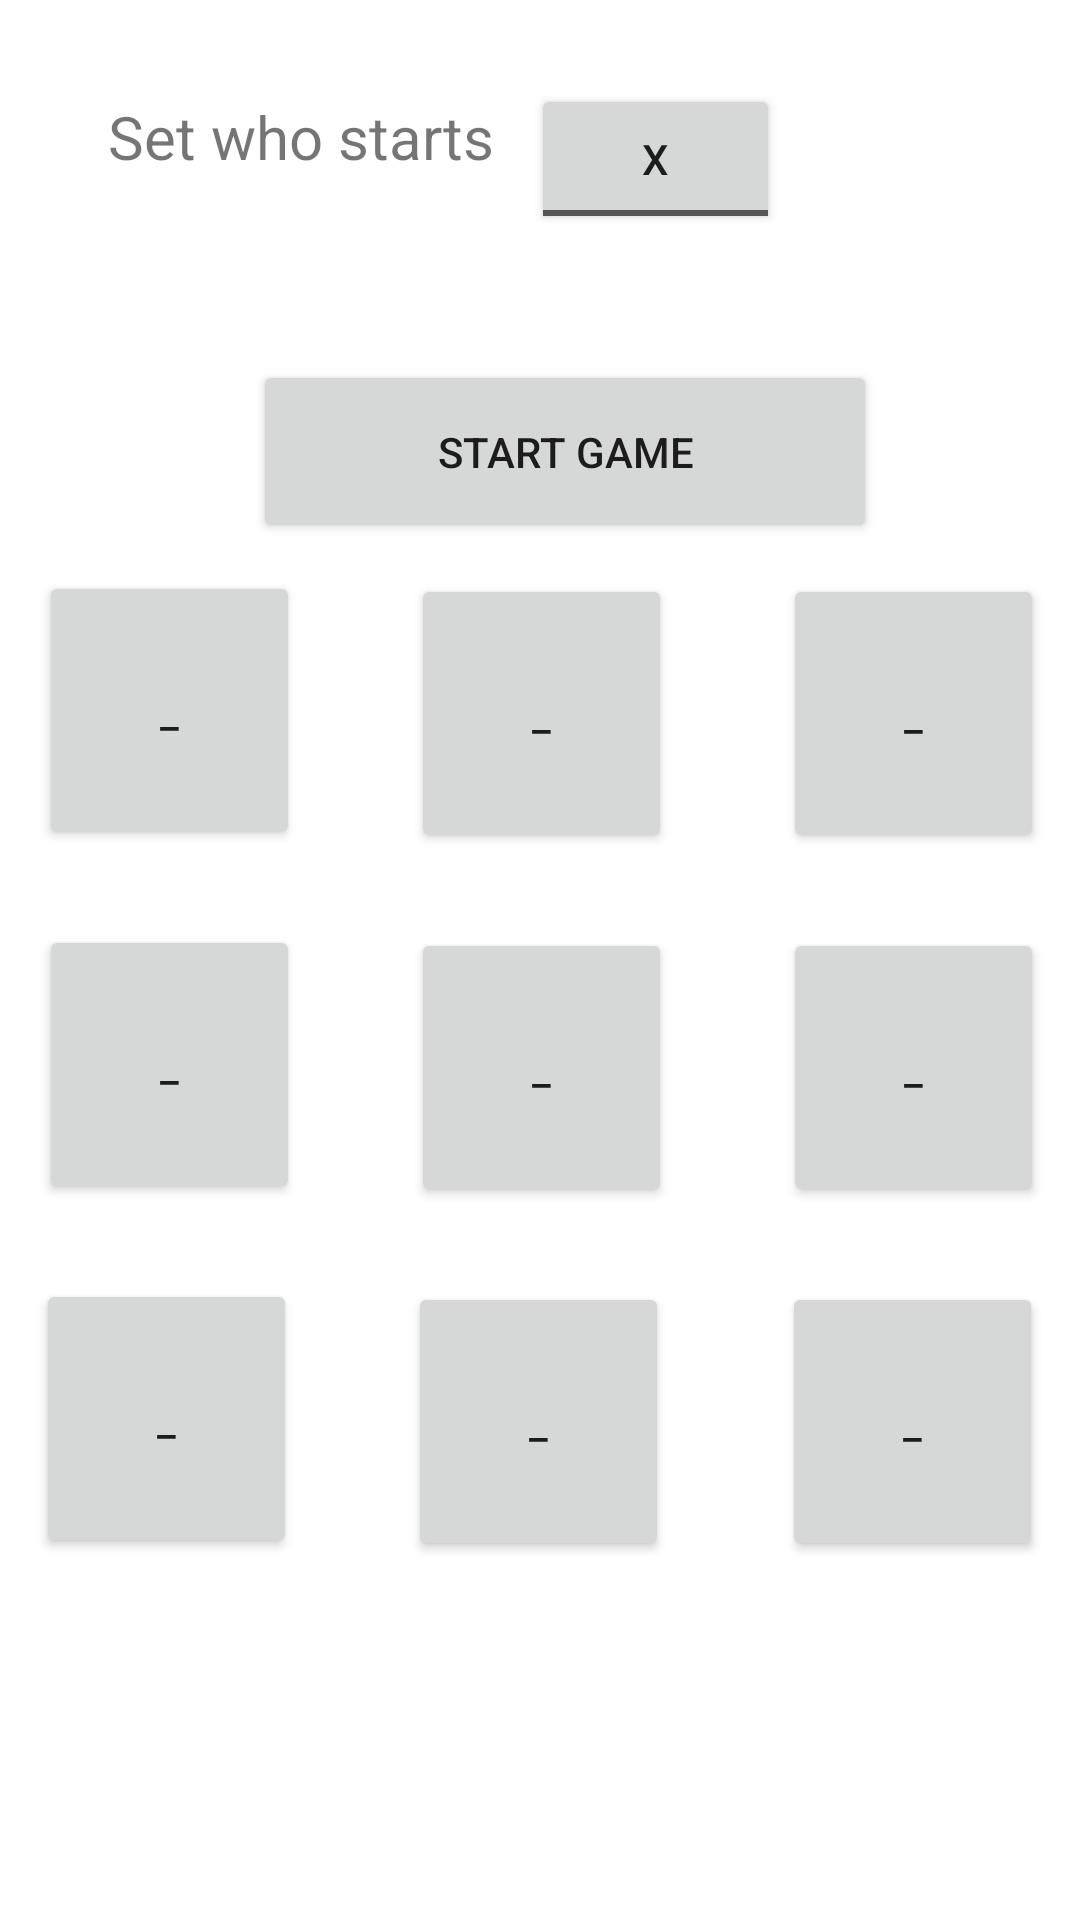

Produce the Android XML layout that renders to this screen, including the resource entries it uses.
<!-- AndroidManifest.xml: application theme Theme.MyApplication -->
<!-- res/layout/activity_main.xml -->
<?xml version="1.0" encoding="utf-8"?>
<androidx.constraintlayout.widget.ConstraintLayout xmlns:android="http://schemas.android.com/apk/res/android"
    xmlns:app="http://schemas.android.com/apk/res-auto"
    xmlns:tools="http://schemas.android.com/tools"
    android:layout_width="match_parent"
    android:layout_height="match_parent"
    android:visibility="visible"
    tools:context=".MainActivity">

    <Button
        android:id="@+id/start_button"
        android:layout_width="208dp"
        android:layout_height="61dp"
        android:layout_marginStart="100dp"
        android:layout_marginTop="120dp"
        android:layout_marginEnd="100dp"
        android:enabled="true"
        android:onClick="start_game"
        android:text="START GAME"
        app:layout_constraintEnd_toEndOf="parent"
        app:layout_constraintHorizontal_bias="0.333"
        app:layout_constraintStart_toStartOf="parent"
        app:layout_constraintTop_toTopOf="parent" />

    <TextView
        android:id="@+id/set_player"
        android:layout_width="146dp"
        android:layout_height="48dp"
        android:layout_marginStart="36dp"
        android:layout_marginTop="32dp"
        android:editable="false"
        android:text="Set who starts"
        android:textSize="20sp"
        app:layout_constraintStart_toStartOf="parent"
        app:layout_constraintTop_toTopOf="parent" />

    <androidx.constraintlayout.widget.ConstraintLayout
        android:id="@+id/game_layout"
        android:layout_width="409dp"
        android:layout_height="583dp"
        android:layout_marginStart="5dp"
        android:layout_marginTop="10dp"
        android:layout_marginEnd="5dp"
        android:layout_marginBottom="150dp"
        android:visibility="visible"
        app:layout_constraintBottom_toBottomOf="parent"
        app:layout_constraintEnd_toEndOf="parent"
        app:layout_constraintStart_toStartOf="parent"
        app:layout_constraintTop_toBottomOf="@+id/start_button"
        app:layout_constraintVertical_bias="0.087">

        <Button
            android:id="@+id/button7"
            android:layout_width="87dp"
            android:layout_height="93dp"
            android:layout_marginStart="36dp"
            android:layout_marginTop="25dp"
            android:onClick="game"
            android:text="_"
            app:layout_constraintStart_toStartOf="parent"
            app:layout_constraintTop_toBottomOf="@+id/button4" />

        <Button
            android:id="@+id/button8"
            android:layout_width="87dp"
            android:layout_height="93dp"
            android:layout_marginStart="37dp"
            android:layout_marginTop="25dp"
            android:onClick="game"
            android:text="_"
            app:layout_constraintStart_toEndOf="@+id/button7"
            app:layout_constraintTop_toBottomOf="@+id/button5" />

        <Button
            android:id="@+id/button9"
            android:layout_width="87dp"
            android:layout_height="93dp"
            android:layout_marginStart="37dp"
            android:layout_marginTop="25dp"
            android:layout_marginEnd="37dp"
            android:onClick="game"
            android:text="_"
            app:layout_constraintEnd_toEndOf="parent"
            app:layout_constraintStart_toEndOf="@+id/button8"
            app:layout_constraintTop_toBottomOf="@+id/button6" />

        <Button
            android:id="@+id/button4"
            android:layout_width="87dp"
            android:layout_height="93dp"
            android:layout_marginStart="37dp"
            android:layout_marginTop="25dp"
            android:onClick="game"
            android:text="_"
            app:layout_constraintStart_toStartOf="parent"
            app:layout_constraintTop_toBottomOf="@+id/button1" />

        <Button
            android:id="@+id/button5"
            android:layout_width="87dp"
            android:layout_height="93dp"
            android:layout_marginStart="37dp"
            android:layout_marginTop="25dp"
            android:onClick="game"
            android:text="_"
            app:layout_constraintStart_toEndOf="@+id/button4"
            app:layout_constraintTop_toBottomOf="@+id/button2" />

        <Button
            android:id="@+id/button6"
            android:layout_width="87dp"
            android:layout_height="93dp"
            android:layout_marginStart="37dp"
            android:layout_marginTop="25dp"
            android:layout_marginEnd="37dp"
            android:onClick="game"

            android:text="_"
            app:layout_constraintEnd_toEndOf="parent"
            app:layout_constraintStart_toEndOf="@+id/button5"
            app:layout_constraintTop_toBottomOf="@+id/button3" />

        <Button
            android:id="@+id/button1"
            android:layout_width="87dp"
            android:layout_height="93dp"
            android:layout_marginStart="37dp"
            android:layout_marginTop="24dp"
            android:layout_marginEnd="37dp"
            android:onClick="game"
            android:text="_"
            app:layout_constraintEnd_toStartOf="@+id/button2"
            app:layout_constraintStart_toStartOf="parent"
            app:layout_constraintTop_toTopOf="parent" />

        <Button
            android:id="@+id/button3"
            android:layout_width="87dp"
            android:layout_height="93dp"
            android:layout_marginStart="37dp"
            android:layout_marginTop="25dp"
            android:layout_marginEnd="37dp"
            android:onClick="game"
            android:text="_"
            app:layout_constraintEnd_toEndOf="parent"
            app:layout_constraintStart_toEndOf="@+id/button2"
            app:layout_constraintTop_toTopOf="parent" />

        <Button
            android:id="@+id/button2"
            android:layout_width="87dp"
            android:layout_height="93dp"
            android:layout_marginStart="37dp"
            android:layout_marginTop="25dp"
            android:onClick="game"
            android:text="_"
            app:layout_constraintStart_toEndOf="@+id/button1"
            app:layout_constraintTop_toTopOf="parent" />

    </androidx.constraintlayout.widget.ConstraintLayout>

    <ToggleButton
        android:id="@+id/switch_player"
        android:layout_width="83dp"
        android:layout_height="50dp"
        android:layout_marginTop="28dp"
        android:layout_marginEnd="100dp"
        android:onClick="switch_player"
        android:text="ToggleButton"
        android:textOff="X"
        android:textOn="O"
        app:layout_constraintEnd_toEndOf="parent"
        app:layout_constraintTop_toTopOf="parent" />

    <TextView
        android:id="@+id/info"
        android:layout_width="wrap_content"
        android:layout_height="wrap_content"
        android:layout_marginBottom="28dp"
        app:layout_constraintBottom_toTopOf="@+id/start_button"
        app:layout_constraintEnd_toEndOf="parent"
        app:layout_constraintHorizontal_bias="0.481"
        app:layout_constraintStart_toStartOf="parent" />

</androidx.constraintlayout.widget.ConstraintLayout>
<!-- resources referenced by this layout -->
<resources>
  <style name="Theme.MyApplication" parent="Theme.MaterialComponents.DayNight.DarkActionBar">
          
          <item name="colorPrimary">@color/button_background</item>
          <item name="colorPrimaryVariant">@color/button_background</item>
          <item name="colorOnPrimary">@color/black</item>
          
          <item name="colorSecondary">@color/ripple</item>
          <item name="colorSecondaryVariant">#B5E88C</item>
          <item name="colorOnSecondary">@color/black</item>
          
          <item name="android:statusBarColor" tools:targetApi="l">?attr/colorPrimaryVariant</item>
          
          <item name="rippleColor">@color/ripple</item>
  
      </style>
  <color name="button_background">#8BC34A</color>
  <color name="black">#FF000000</color>
  <color name="ripple">#FFEB3B</color>
</resources>
